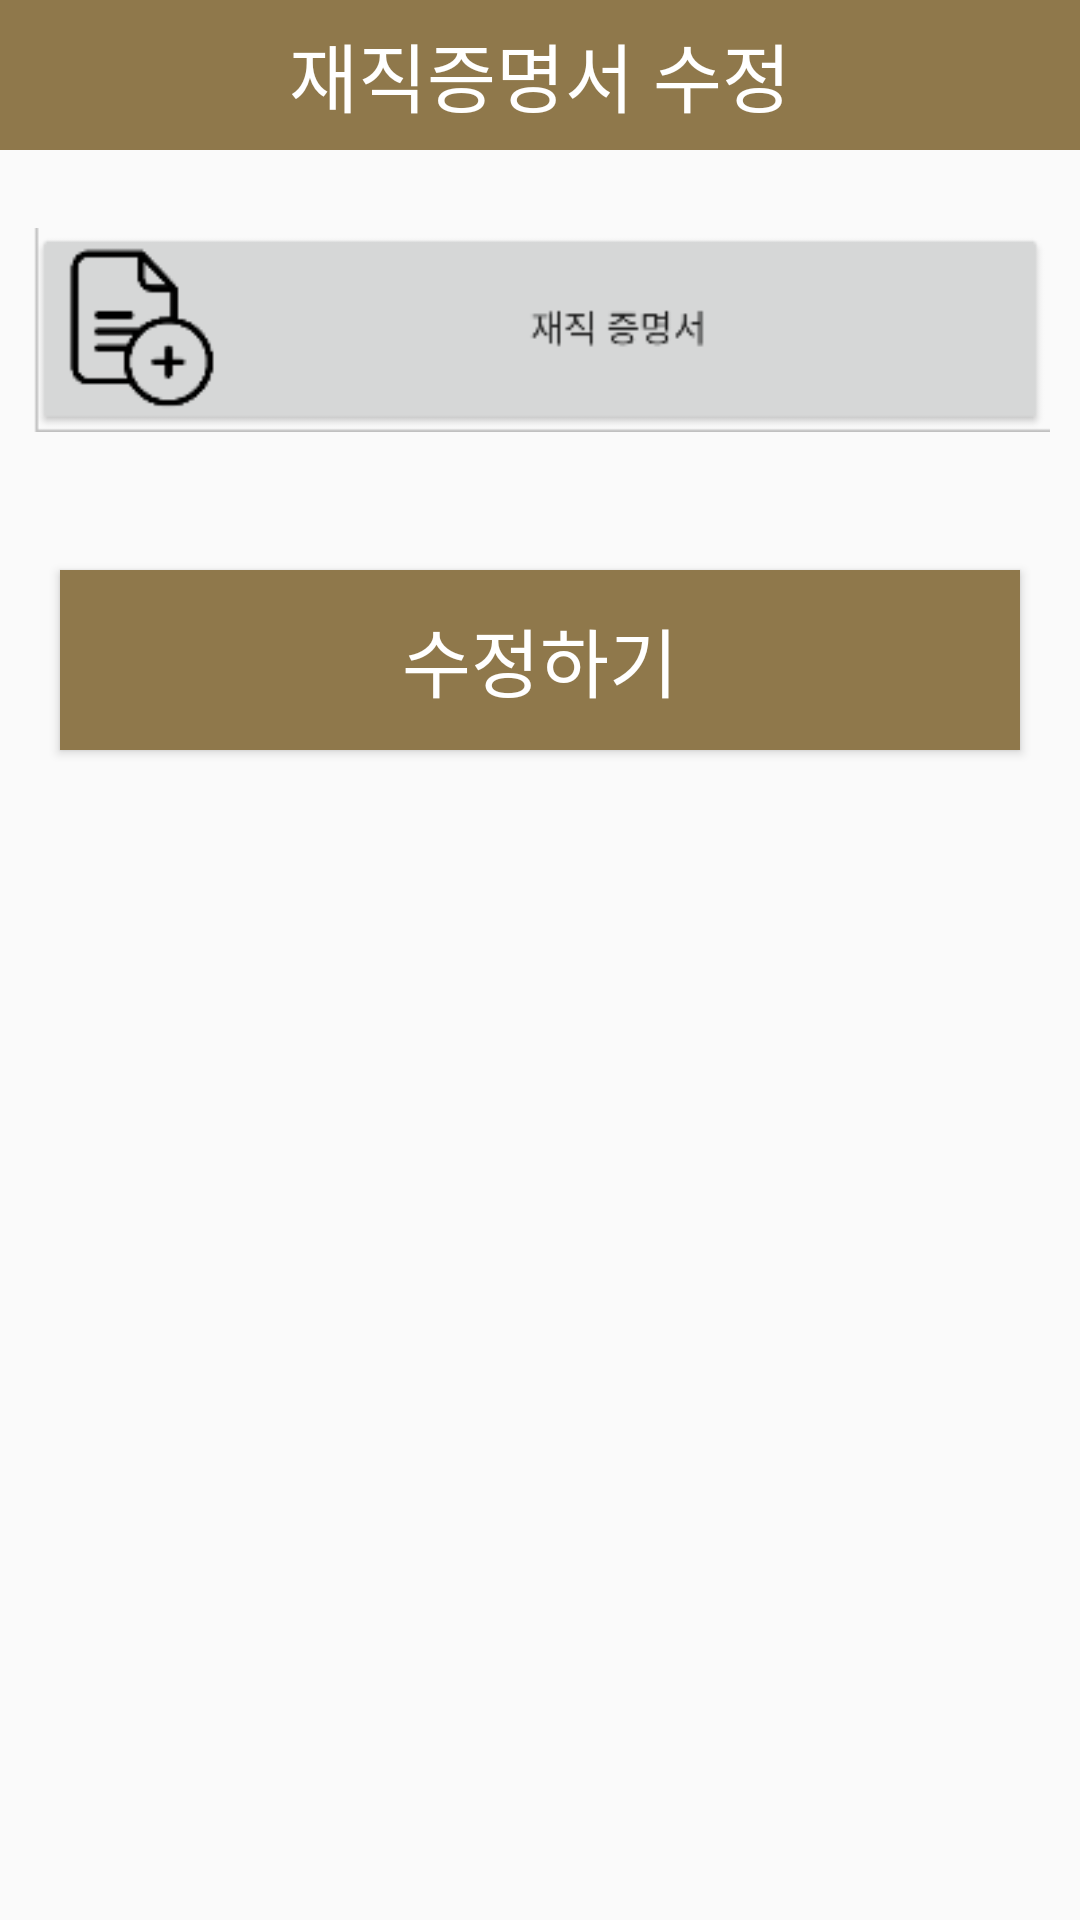

Reconstruct the res/layout file that produces this screen, plus the resources it refers to.
<!-- AndroidManifest.xml: application theme Theme.YouandI -->
<!-- res/layout/activity_company_edit.xml -->
<?xml version="1.0" encoding="utf-8"?>
<androidx.constraintlayout.widget.ConstraintLayout
    xmlns:android="http://schemas.android.com/apk/res/android"
    xmlns:app="http://schemas.android.com/apk/res-auto"
    xmlns:tools="http://schemas.android.com/tools"
    android:layout_width="match_parent"
    android:layout_height="match_parent"
    tools:context=".mypage.CompanyEditActivity">

    <TextView
        android:layout_width="match_parent"
        android:layout_height="50dp"
        android:background="@color/mainColor"
        android:gravity="center"
        android:text="재직증명서 수정"
        android:textColor="@color/white"
        android:textSize="25sp"
        app:layout_constraintTop_toTopOf="parent" />

    <ScrollView
        android:layout_width="match_parent"
        android:layout_height="match_parent"
        android:layout_marginTop="50dp">

        <LinearLayout
            android:layout_width="match_parent"
            android:layout_height="match_parent"
            android:orientation="vertical">

            <ImageView
                android:layout_margin="10dp"
                android:id="@+id/imageArea"
                android:src="@drawable/filebtnn"
                android:layout_width="match_parent"
                android:layout_height="100dp"/>

            <Button
                android:id="@+id/editBtn"
                android:layout_width="match_parent"
                android:layout_height="60dp"
                android:layout_margin="20dp"
                android:background="@color/mainColor"
                android:textColor="@color/white"
                android:textSize="25sp"
                android:text="수정하기" />
        </LinearLayout>
    </ScrollView>
</androidx.constraintlayout.widget.ConstraintLayout>
<!-- resources referenced by this layout -->
<resources>
  <color name="mainColor">#8f784b</color>
  <color name="white">#FFFFFFFF</color>
  <!-- drawable filebtnn: png bitmap (drawable, 2875 bytes) -->
  <style name="Theme.YouandI" parent="Theme.AppCompat.Light">
          
          <item name="windowNoTitle">true</item>
          <item name="colorPrimary">@color/purple_500</item>
          <item name="colorPrimaryVariant">@color/mainColor</item>
          <item name="colorOnPrimary">@color/white</item>
          
          <item name="colorSecondary">@color/teal_200</item>
          <item name="colorSecondaryVariant">@color/teal_700</item>
          <item name="colorOnSecondary">@color/black</item>
          
          <item name="android:statusBarColor" tools:targetApi="l">?attr/colorPrimaryVariant</item>
          
      </style>
  <color name="purple_500">#FF6200EE</color>
  <color name="teal_200">#FF03DAC5</color>
  <color name="teal_700">#FF018786</color>
  <color name="black">#FF000000</color>
</resources>
